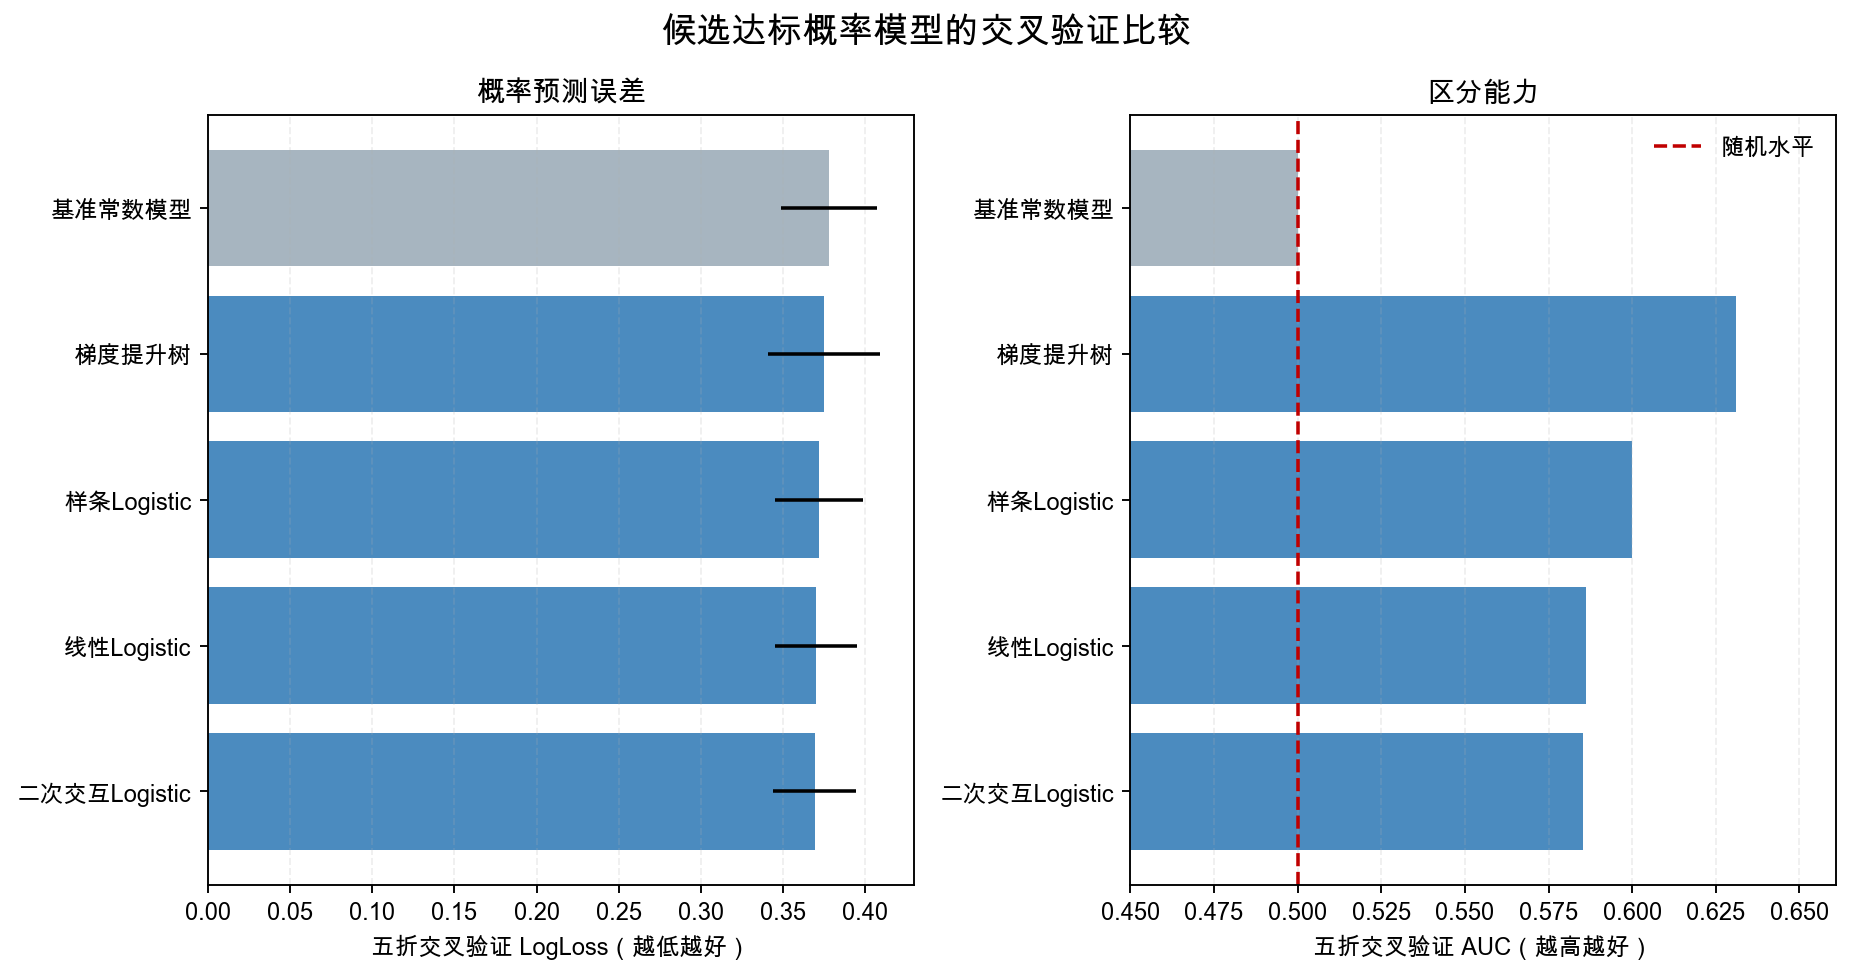

Data behind this chart, as committed beside it:
模型, LogLoss均值, LogLoss标准差, LogLoss标准误, Brier均值, AUC均值
二次交互Logistic, 0.3693, 0.05674, 0.02538, 0.1069, 0.5854
线性Logistic, 0.3702, 0.05637, 0.02521, 0.1071, 0.5862
样条Logistic, 0.3721, 0.06017, 0.02691, 0.1076, 0.6001
梯度提升树, 0.3751, 0.07649, 0.03421, 0.1086, 0.631
基准常数模型, 0.3783, 0.06551, 0.0293, 0.1095, 0.5
